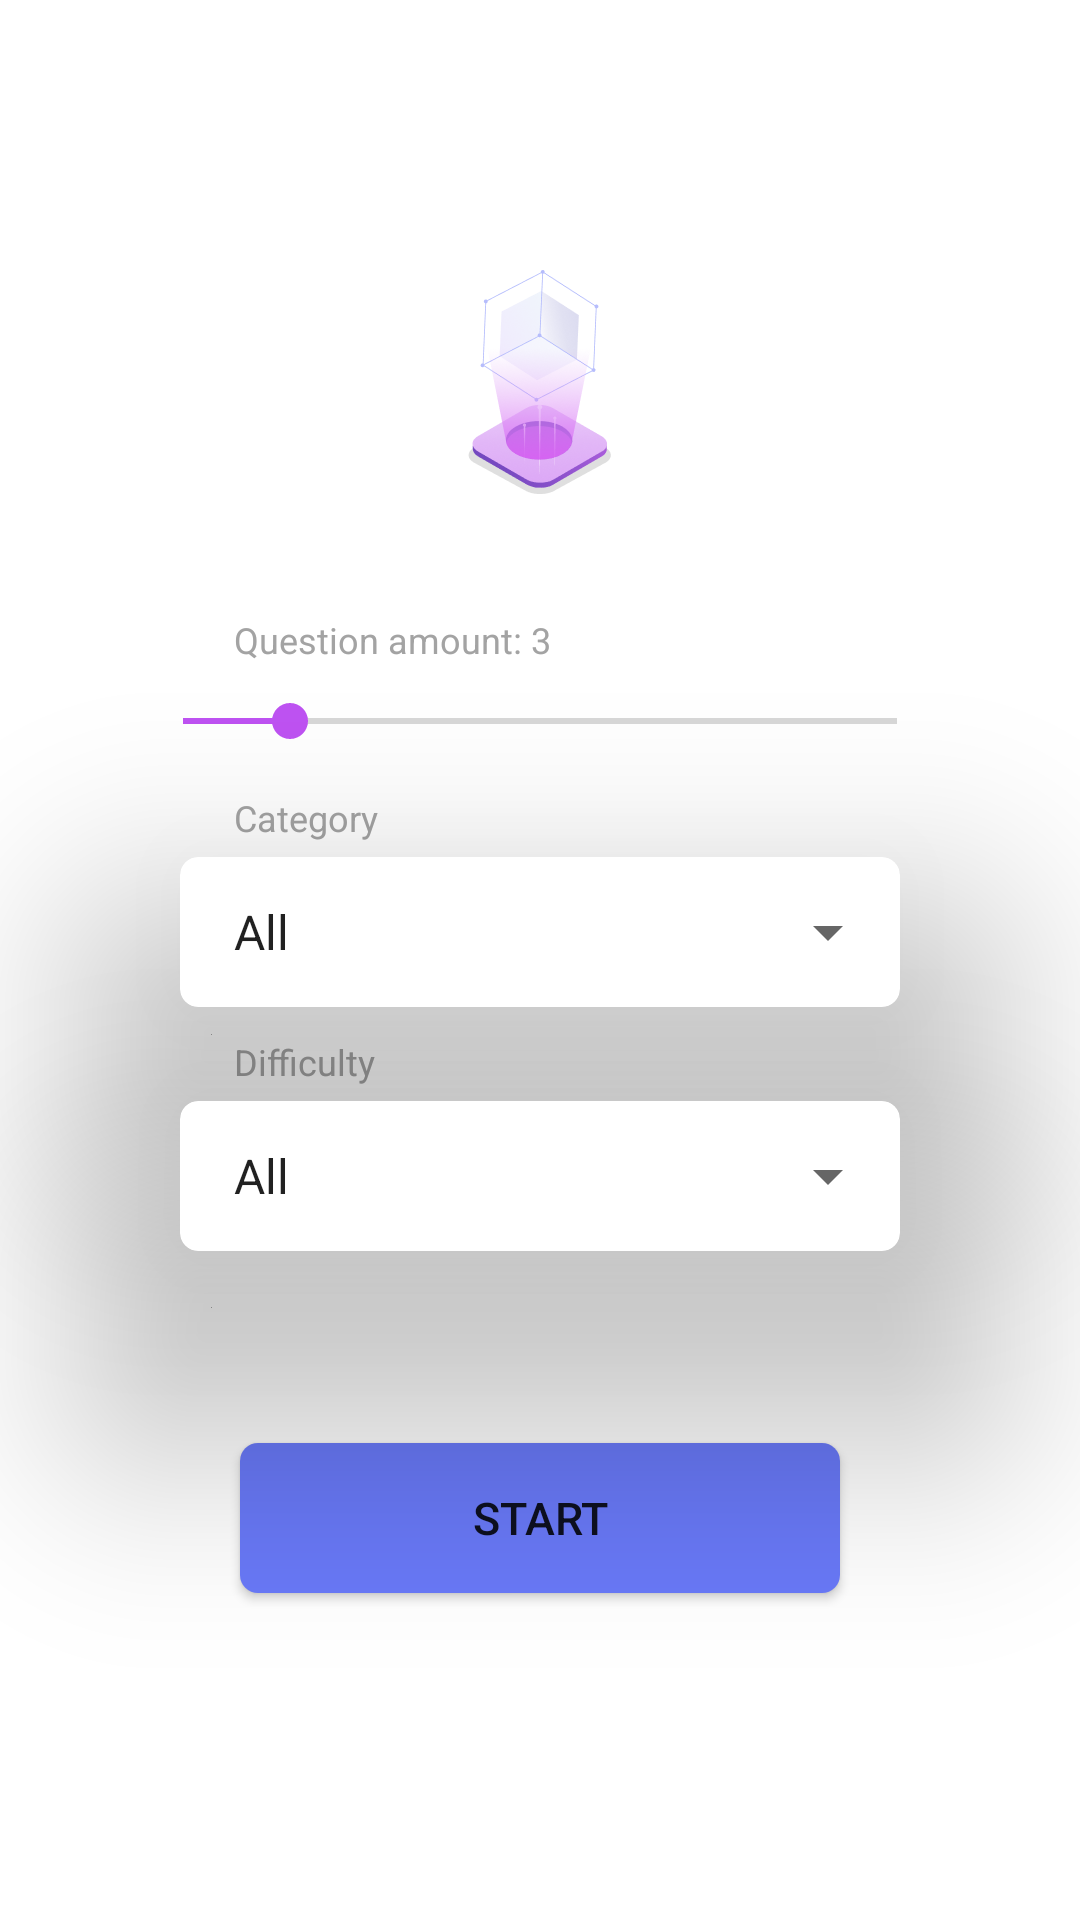

Android layout source for this screen:
<!-- AndroidManifest.xml: application theme Theme.Kotlin2_QuizzApp -->
<!-- res/layout/fragment_main.xml -->
<?xml version="1.0" encoding="utf-8"?>
<RelativeLayout xmlns:android="http://schemas.android.com/apk/res/android"
    xmlns:tools="http://schemas.android.com/tools"
    android:layout_width="match_parent"
    android:layout_height="match_parent"
    xmlns:app="http://schemas.android.com/apk/res-auto"
    tools:context=".ui.fragments.main.MainFragment">

    <ImageView
        android:id="@+id/logo"
        android:src="@drawable/quizzlogo"
        android:layout_centerHorizontal="true"
        android:layout_marginTop="90dp"
        android:layout_width="50dp"
        android:layout_height="75dp"/>

    <TextView
        android:id="@+id/tvQuestionAmount"
        android:text="@string/question_amount"
        android:textSize="12sp"
        android:textColor="@color/gray_50"
        android:layout_below="@+id/logo"
        android:layout_marginStart="78dp"
        android:layout_marginTop="40dp"
        android:layout_width="wrap_content"
        android:layout_height="wrap_content"/>

    <SeekBar
        android:id="@+id/seekBar"
        android:layout_width="270dp"
        android:layout_height="wrap_content"
        android:layout_marginTop="10dp"
        android:layout_centerHorizontal="true"
        android:theme="@style/SeekBarStyle"
        android:max="20"
        android:progress="3"
        android:layout_below="@+id/tvQuestionAmount"/>

    <TextView
        android:id="@+id/tvCategory"
        android:text="@string/category"
        android:textSize="12sp"
        android:textColor="@color/gray_50"
        android:layout_below="@+id/seekBar"
        android:layout_marginStart="78dp"
        android:layout_marginTop="15dp"
        android:layout_width="wrap_content"
        android:layout_height="wrap_content"/>

    <androidx.cardview.widget.CardView
        android:id="@+id/cvCategory"
        android:layout_below="@+id/tvCategory"
        app:cardCornerRadius="6dp"
        app:cardElevation="50dp"
        android:layout_marginTop="5dp"
        android:layout_centerHorizontal="true"
        android:layout_width="240dp"
        android:layout_height="50dp">

        <Spinner
            android:id="@+id/spinnerCategory"
            android:layout_width="match_parent"
            android:layout_height="match_parent"
            android:entries="@array/spinner_category"
            android:paddingStart="10dp"
            android:paddingEnd="10dp"/>

    </androidx.cardview.widget.CardView>

    <TextView
        android:id="@+id/tvDifficulty"
        android:text="@string/difficulty"
        android:textSize="12sp"
        android:textColor="@color/gray_50"
        android:layout_below="@+id/cvCategory"
        android:layout_marginStart="78dp"
        android:layout_marginTop="10dp"
        android:layout_width="wrap_content"
        android:layout_height="wrap_content"/>

    <androidx.cardview.widget.CardView
        android:id="@+id/cvDifficulty"
        android:layout_below="@+id/tvDifficulty"
        app:cardCornerRadius="6dp"
        app:cardElevation="50dp"
        android:layout_marginTop="5dp"
        android:layout_centerHorizontal="true"
        android:layout_width="240dp"
        android:layout_height="50dp">

        <Spinner
            android:id="@+id/spinnerDifficulty"
            android:layout_width="match_parent"
            android:layout_height="match_parent"
            android:entries="@array/spinner_difficulty"
            android:paddingStart="10dp"
            android:paddingEnd="10dp"/>

    </androidx.cardview.widget.CardView>

    <Button
        android:id="@+id/btnStart"
        android:layout_below="@+id/cvDifficulty"
        android:layout_marginTop="64dp"
        android:layout_centerHorizontal="true"
        android:text="@string/start"
        android:textSize="15sp"
        android:background="@drawable/btn_style_rounded"
        android:layout_width="200dp"
        android:layout_height="50dp"/>

</RelativeLayout>
<!-- resources referenced by this layout -->
<resources>
  <string-array name="spinner_category">
          <item>All</item>
      </string-array>
  <string-array name="spinner_difficulty">
          <item>All</item>
      </string-array>
  <color name="gray_50">#A3A3A3</color>
  <!-- drawable btn_style_rounded (drawable) -->
  <?xml version="1.0" encoding="utf-8"?>
  <selector xmlns:android="http://schemas.android.com/apk/res/android">
  
      <item>
          <shape android:shape="rectangle">
              <solid android:color="#6979F8"/>
              <corners android:radius="6dp"/>
          </shape>
      </item>
  
  </selector>
  <!-- drawable quizzlogo: png bitmap (drawable, 29300 bytes) -->
  <string name="category">Category</string>
  <string name="difficulty">Difficulty</string>
  <string name="question_amount">Question amount: 3</string>
  <string name="start">Start</string>
  <style name="SeekBarStyle" parent="Widget.AppCompat.SeekBar">
          <item name="colorAccent">#BE52F2</item>
      </style>
  <style name="Theme.Kotlin2_QuizzApp" parent="Theme.MaterialComponents.Light.DarkActionBar">
          
          <item name="colorPrimary">#6979F8</item>
          <item name="colorPrimaryVariant">@color/purple_700</item>
          <item name="colorOnPrimary">@color/white</item>
          
          <item name="colorSecondary">@color/teal_200</item>
          <item name="colorSecondaryVariant">@color/teal_700</item>
          <item name="colorOnSecondary">@color/black</item>
          
          <item name="android:statusBarColor" tools:targetApi="l">?attr/colorPrimaryVariant</item>
          
      </style>
  <color name="purple_700">#FF3700B3</color>
  <color name="white">#FFFFFFFF</color>
  <color name="teal_200">#FF03DAC5</color>
  <color name="teal_700">#FF018786</color>
  <color name="black">#FF000000</color>
</resources>
